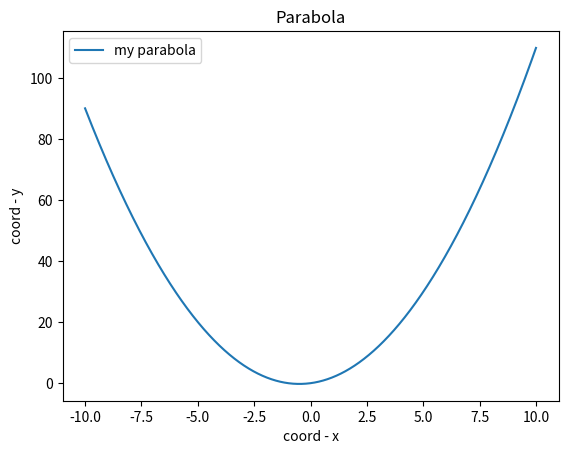

Python code for this plot:
import matplotlib.pyplot as plt
import numpy as np
 
def parabola_plotter(a=1, b=1, c=0):
 
    x = np.arange(-10, 10, 0.01)
    y = a*x**2 + b*x + c
 
    plt.plot(x, y, label='my parabola')
    plt.xlabel('coord - x')
    plt.ylabel('coord - y')
    plt.title('Parabola')
    plt.legend()
    
    plt.savefig('fig_3.png')
 
if __name__ == '__main__':
    parabola_plotter()